Dataset: gemstone_images (GitHub, kailashkai/GemstoneClassification). Classes: emerald, fake emerald, fake ruby, fake turquoise, ruby, turquoise.

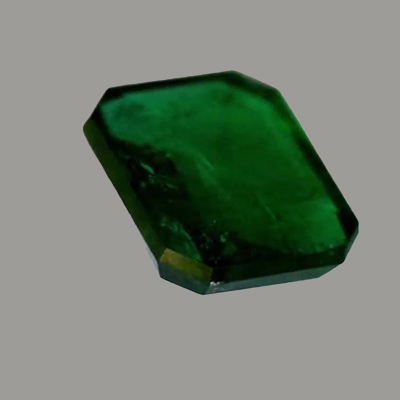
Label: emerald

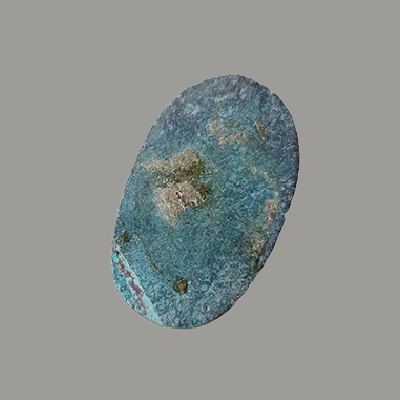
Label: turquoise

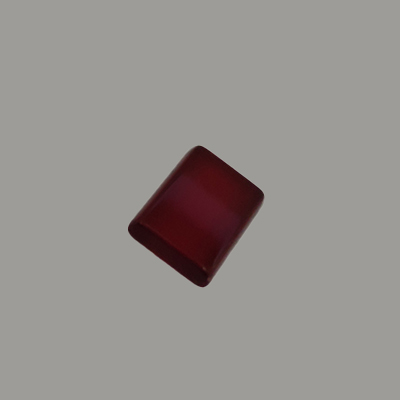
Label: fake ruby

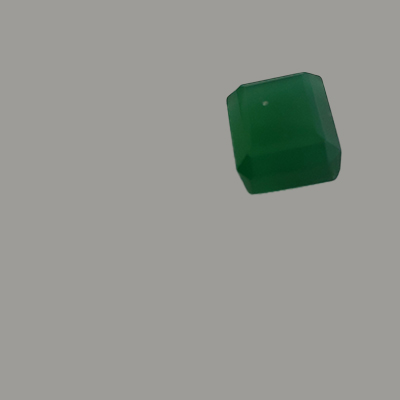
Label: fake emerald

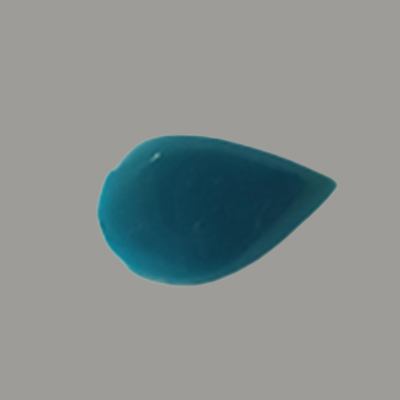
Label: fake turquoise

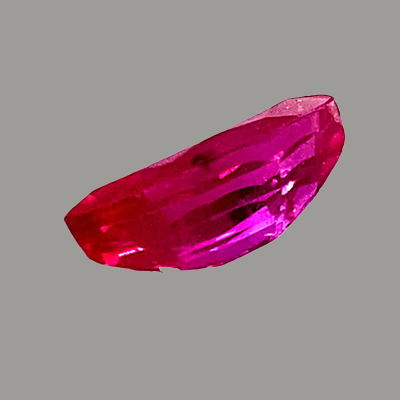
Label: ruby
